Run: headless pygame with SDL's dummy video driver; simulated clock (each Clock.tick advances the game by its frame time, no real sleeping); random seed 0; keys injected as events and as key.get_pressed() state; no mouse input.
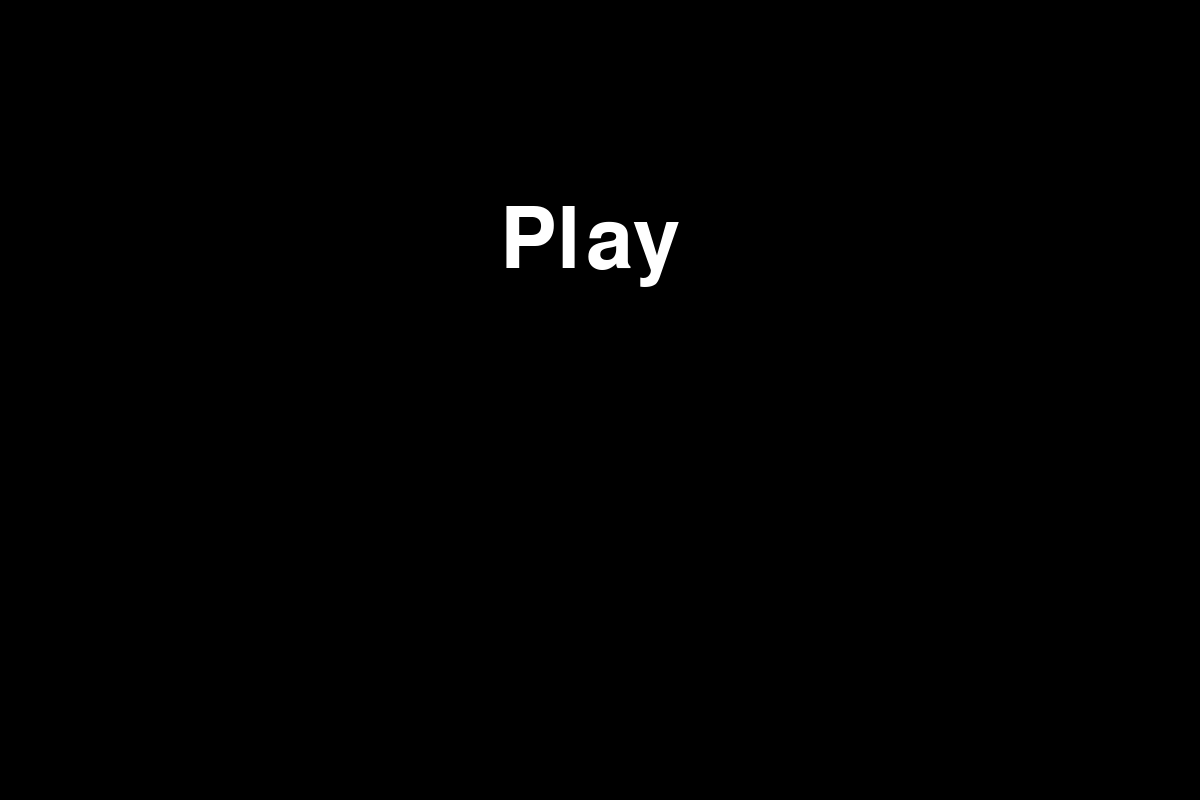
Frame 1 of 4 · flips 1–60 · no input
Frame 2 of 4 · flips 61–180 · tapped SPACE, RETURN · held RIGHT (→), D · screen unchanged from frame 1, image omitted
Frame 3 of 4 · flips 181–300 · held DOWN (↓), S · screen unchanged from frame 2, image omitted
Frame 4 of 4 · flips 301–420 · held LEFT (←), A, UP (↑), W · screen unchanged from frame 3, image omitted

The pygame program that drew these frames:

# Tetris Game by Zhi Feng Chen 
# Customizeable Tetris game which allows for custom gamemodes and pieces

#import modules
import pygame
import random

window_width = 1200
window_height = 800
window_size = (window_width, window_height)
FPS = 60


# Initalisation 
def init():
    main_menu = pygame.display.set_mode(window_size)
    pygame.display.set_caption("Main Menu")
    clock = pygame.time.Clock()
    running = True
    pygame.init()
    font = pygame.font.SysFont(None, 125)

    return main_menu, running, clock, font


#draws texts for the future buttons onto screen
def draw_text(text, font, color, surface, x, y):
    text_object = font.render(text, 10, color)
    text_rect = text_object.get_rect()
    text_rect.topleft = (x, y)
    surface.blit(text_object, text_rect)


# event main loop
def main_loop():
    main_window, running_state, clock, font = init()
    while running_state:
        main_window.fill((0,0,0))
        for event in pygame.event.get():
            if event.type == pygame.QUIT:
                exit()
        draw_text('Play', font, (255, 255, 255), main_window, 500, 200)
        clock.tick(FPS)
        pygame.display.update()

        # myButton = button((255, 255, 255), 500, 500, 300, 100, "HELLO")
        


if __name__ == '__main__':
    main_loop()
